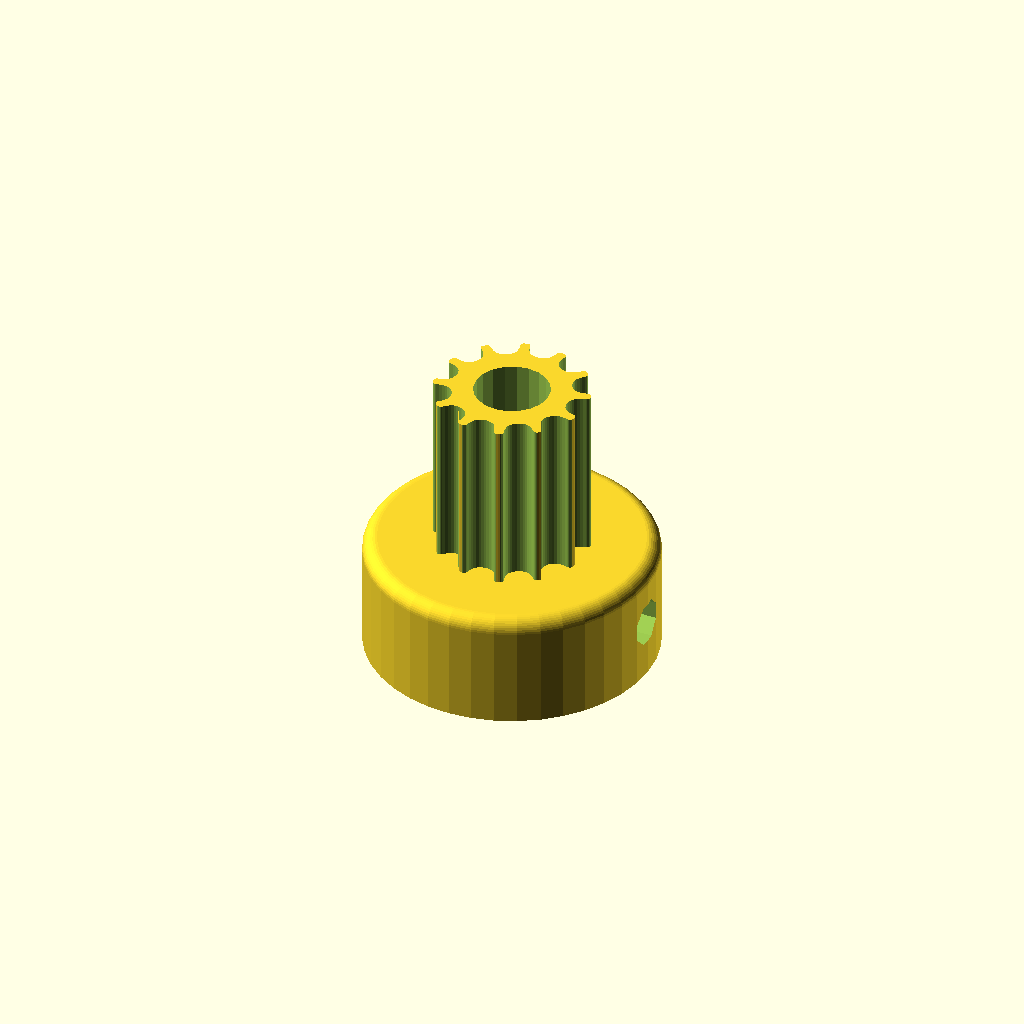
Cell 1: the model at its default parameters.
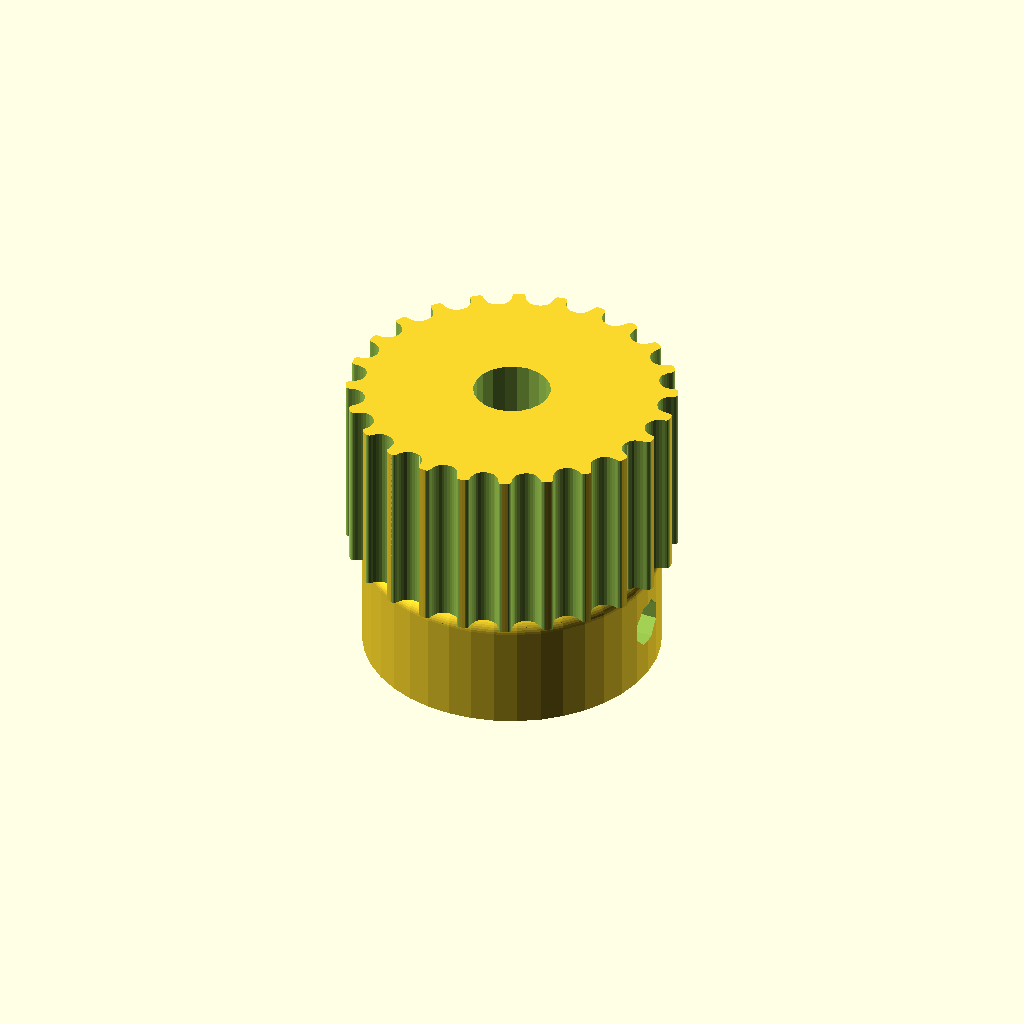
Cell 2 — teeth set to 24, the other parameters unchanged.
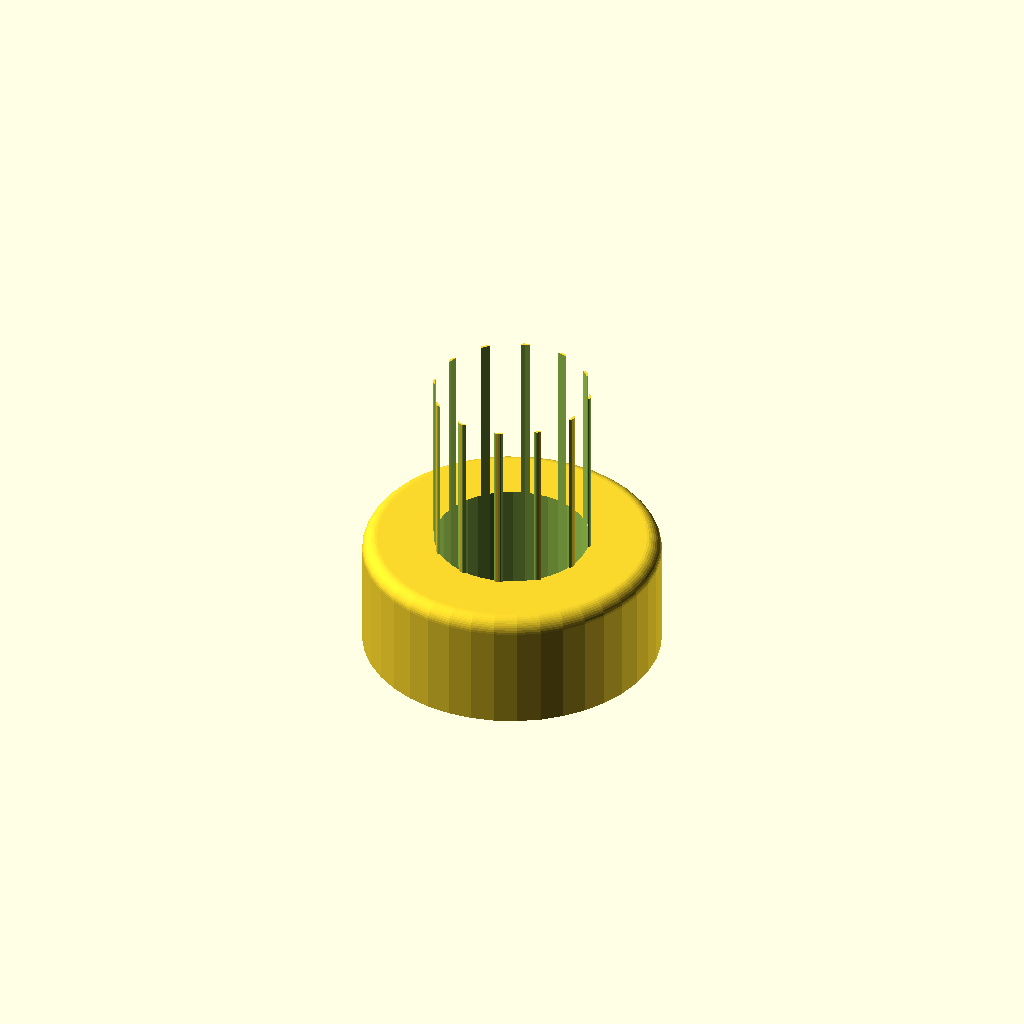
Cell 3: motor_shaft = 10.4 (everything else at default).
One fixed orthographic camera (rotation 55°, 0°, 25°; colour scheme Cornfield) for every cell.
Source of the model, 4.scad:
// Parametric Pulley with multiple belt profiles
// by droftarts January 2012

// Based on pulleys by:
// http://www.thingiverse.com/thing:11256 by me!
// https://github.com/prusajr/PrusaMendel by Josef Prusa
// http://www.thingiverse.com/thing:3104 by GilesBathgate
// http://www.thingiverse.com/thing:2079 by nophead

// dxf tooth data from http://oem.cadregister.com/asp/PPOW_Entry.asp?company=915217&elementID=07807803/METRIC/URETH/WV0025/F
// pulley diameter checked and modelled from data at http://www.sdp-si.com/D265/HTML/D265T016.html

/**
 * @name Pulley
 * @category Printed
 * @using 1 x m3 nut, normal or nyloc
 * @using 1 x m3x10 set screw or 1 x m3x8 grub screw
 */


// tuneable constants

teeth = 12;			// Number of teeth, standard Mendel T5 belt = 8, gives Outside Diameter of 11.88mm
profile = 13;		// 1=MXL 2=40DP 3=XL 4=H 5=T2.5 6=T5 7=T10 8=AT5 9=HTD_3mm 10=HTD_5mm 11=HTD_8mm 12=GT2_2mm 13=GT2_3mm 14=GT2_5mm

motor_shaft = 5.2;	// NEMA17 motor shaft exact diameter = 5
m3_dia = 3.2;		// 3mm hole diameter
m3_nut_hex = 1;		// 1 for hex, 0 for square nut
m3_nut_flats = 5.7;	// normal M3 hex nut exact width = 5.5
m3_nut_depth = 2.7;	// normal M3 hex nut exact depth = 2.4, nyloc = 4

retainer = 0;		// Belt retainer above teeth, 0 = No, 1 = Yes
retainer_ht = 1.5;	// height of retainer flange over pulley, standard = 1.5
idler = 0;			// Belt retainer below teeth, 0 = No, 1 = Yes
idler_ht = 1.5;		// height of idler flange over pulley, standard = 1.5

pulley_t_ht = 12;	// length of toothed part of pulley, standard = 12
pulley_b_ht = 8;		// pulley base height, standard = 8. Set to same as idler_ht if you want an idler but no pulley.
pulley_b_dia = 20;	// pulley base diameter, standard = 20
no_of_nuts = 1;		// number of captive nuts required, standard = 1
nut_angle = 90;		// angle between nuts, standard = 90
nut_shaft_distance = 1.2;	// distance between inner face of nut and shaft, can be negative.


//	********************************
//	** Scaling tooth for good fit **
//	********************************
/*	To improve fit of belt to pulley, set the following constant. Decrease or increase by 0.1mm at a time. We are modelling the *BELT* tooth here, not the tooth on the pulley. Increasing the number will *decrease* the pulley tooth size. Increasing the tooth width will also scale proportionately the tooth depth, to maintain the shape of the tooth, and increase how far into the pulley the tooth is indented. Can be negative */

additional_tooth_width = 0.2; //mm

//	If you need more tooth depth than this provides, adjust the following constant. However, this will cause the shape of the tooth to change.

additional_tooth_depth = 0; //mm

// calculated constants

nut_elevation = pulley_b_ht/2;
m3_nut_points = 2*((m3_nut_flats/2)/cos(30)); // This is needed for the nut trap

// The following set the pulley diameter for a given number of teeth

MXL_pulley_dia = tooth_spacing (2.032,0.254);
40DP_pulley_dia = tooth_spacing (2.07264,0.1778);
XL_pulley_dia = tooth_spacing (5.08,0.254);
H_pulley_dia = tooth_spacing (9.525,0.381);
T2_5_pulley_dia = tooth_spaceing_curvefit (0.7467,0.796,1.026);
T5_pulley_dia = tooth_spaceing_curvefit (0.6523,1.591,1.064);
T10_pulley_dia = tooth_spacing (10,0.93);
AT5_pulley_dia = tooth_spaceing_curvefit (0.6523,1.591,1.064);
HTD_3mm_pulley_dia = tooth_spacing (3,0.381);
HTD_5mm_pulley_dia = tooth_spacing (5,0.5715);
HTD_8mm_pulley_dia = tooth_spacing (8,0.6858);
GT2_2mm_pulley_dia = tooth_spacing (2,0.254);
GT2_3mm_pulley_dia = tooth_spacing (3,0.381);
GT2_5mm_pulley_dia = tooth_spacing (5,0.5715);

// The following calls the pulley creation part, and passes the pulley diameter and tooth width to that module

if ( profile == 1 ) { pulley ( "MXL" , MXL_pulley_dia , 0.508 , 1.321 ); }
if ( profile == 2 ) { pulley ( "40 D.P." , 40DP_pulley_dia , 0.457 , 1.226 ); }
if ( profile == 3 ) { pulley ( "XL" , XL_pulley_dia , 1.27, 3.051 ); }
if ( profile == 4 ) { pulley ( "H" , H_pulley_dia ,1.905 , 5.359 ); }
if ( profile == 5 ) { pulley ( "T2.5" , T2_5_pulley_dia , 0.7 , 1.678 ); }
if ( profile == 6 ) { pulley ( "T5" , T5_pulley_dia , 1.19 , 3.264 ); }
if ( profile == 7 ) { pulley ( "T10" , T10_pulley_dia , 2.5 , 6.13 ); }
if ( profile == 8 ) { pulley ( "AT5" , AT5_pulley_dia , 1.19 , 4.268 ); }
if ( profile == 9 ) { pulley ( "HTD 3mm" , HTD_3mm_pulley_dia , 1.289 , 2.27 ); }
if ( profile == 10 ) { pulley ( "HTD 5mm" , HTD_5mm_pulley_dia , 2.199 , 3.781 ); }
if ( profile == 11 ) { pulley ( "HTD 8mm" , HTD_8mm_pulley_dia , 3.607 , 6.603 ); }
if ( profile == 12 ) { pulley ( "GT2 2mm" , GT2_2mm_pulley_dia , 0.764 , 1.494 ); }
if ( profile == 13 ) { pulley ( "GT2 3mm" , GT2_3mm_pulley_dia , 1.169 , 2.31 ); }
if ( profile == 14 ) { pulley ( "GT2 5mm" , GT2_5mm_pulley_dia , 1.969 , 3.952 ); }

// Functions

function tooth_spaceing_curvefit (b,c,d)
	= ((c * pow(teeth,d)) / (b + pow(teeth,d))) * teeth ;

function tooth_spacing(tooth_pitch,pitch_line_offset)
	= (2*((teeth*tooth_pitch)/(3.14159265*2)-pitch_line_offset)) ;

// Main Module

module pulley( belt_type , pulley_OD , tooth_depth , tooth_width )
	{
	echo (str("Belt type = ",belt_type,"; Number of teeth = ",teeth,"; Pulley Outside Diameter = ",pulley_OD,"mm "));
	tooth_distance_from_centre = sqrt( pow(pulley_OD/2,2) - pow((tooth_width+additional_tooth_width)/2,2));
	tooth_width_scale = (tooth_width + additional_tooth_width ) / tooth_width;
	tooth_depth_scale = ((tooth_depth + additional_tooth_depth ) / tooth_depth) ;


//	************************************************************************
//	*** uncomment the following line if pulley is wider than puller base ***
//	************************************************************************

//	translate ([0,0, pulley_b_ht + pulley_t_ht + retainer_ht ]) rotate ([0,180,0])

	difference()
	 {	 
		union()
		{
			//base
	
			if ( pulley_b_ht < 2 ) { echo ("CAN'T DRAW PULLEY BASE, HEIGHT LESS THAN 2!!!"); } else {
				rotate_extrude($fn=pulley_b_dia*2)
				{
						square([pulley_b_dia/2-1,pulley_b_ht]);
						square([pulley_b_dia/2,pulley_b_ht-1]);
						translate([pulley_b_dia/2-1,pulley_b_ht-1]) circle(1);
				}
			}
	
		difference()
			{
			//shaft - diameter is outside diameter of pulley
			
			translate([0,0,pulley_b_ht]) 
			rotate ([0,0,360/(teeth*4)]) 
			cylinder(r=pulley_OD/2,h=pulley_t_ht, $fn=teeth*4);
	
			//teeth - cut out of shaft
		
			for(i=[1:teeth]) 
			rotate([0,0,i*(360/teeth)])
			translate([0,-tooth_distance_from_centre,pulley_b_ht -1]) 
			scale ([ tooth_width_scale , tooth_depth_scale , 1 ]) 
			{
			if ( profile == 1 ) { MXL();}
			if ( profile == 2 ) { 40DP();}
			if ( profile == 3 ) { XL();}
			if ( profile == 4 ) { H();}
			if ( profile == 5 ) { T2_5();}
			if ( profile == 6 ) { T5();}
			if ( profile == 7 ) { T10();}
			if ( profile == 8 ) { AT5();}
			if ( profile == 9 ) { HTD_3mm();}
			if ( profile == 10 ) { HTD_5mm();}
			if ( profile == 11 ) { HTD_8mm();}
			if ( profile == 12 ) { GT2_2mm();}
			if ( profile == 13 ) { GT2_3mm();}
			if ( profile == 14 ) { GT2_5mm();}
			}

			}
			
		//belt retainer / idler
		if ( retainer > 0 ) {translate ([0,0, pulley_b_ht + pulley_t_ht ]) 
		rotate_extrude($fn=teeth*4)  
		polygon([[0,0],[pulley_OD/2,0],[pulley_OD/2 + retainer_ht , retainer_ht],[0 , retainer_ht],[0,0]]);}
		
		if ( idler > 0 ) {translate ([0,0, pulley_b_ht - idler_ht ]) 
		rotate_extrude($fn=teeth*4)  
		polygon([[0,0],[pulley_OD/2 + idler_ht,0],[pulley_OD/2 , idler_ht],[0 , idler_ht],[0,0]]);}
	
		}
	   
		//hole for motor shaft
		translate([0,0,-1])cylinder(r=motor_shaft/2,h=pulley_b_ht + pulley_t_ht + retainer_ht + 2,$fn=motor_shaft*4);
				
		//captive nut and grub screw holes
	
		if ( pulley_b_ht < m3_nut_flats ) { echo ("CAN'T DRAW CAPTIVE NUTS, HEIGHT LESS THAN NUT DIAMETER!!!"); } else {
		if ( (pulley_b_dia - motor_shaft)/2 < m3_nut_depth + 3 ) { echo ("CAN'T DRAW CAPTIVE NUTS, DIAMETER TOO SMALL FOR NUT DEPTH!!!"); } else {
	
			for(j=[1:no_of_nuts]) rotate([0,0,j*nut_angle])
			translate([0,0,nut_elevation])rotate([90,0,0])
	
			union()
			{
				//entrance
				translate([0,-pulley_b_ht/4-0.5,motor_shaft/2+m3_nut_depth/2+nut_shaft_distance]) cube([m3_nut_flats,pulley_b_ht/2+1,m3_nut_depth],center=true);
	
				//nut
				if ( m3_nut_hex > 0 )
					{
						// hex nut
						translate([0,0.25,motor_shaft/2+m3_nut_depth/2+nut_shaft_distance]) rotate([0,0,30]) cylinder(r=m3_nut_points/2,h=m3_nut_depth,center=true,$fn=6);
					} else {
						// square nut
						translate([0,0.25,motor_shaft/2+m3_nut_depth/2+nut_shaft_distance]) cube([m3_nut_flats,m3_nut_flats,m3_nut_depth],center=true);
					}
	
				//grub screw hole
				rotate([0,0,22.5])cylinder(r=m3_dia/2,h=pulley_b_dia/2+1,$fn=8);
			}
		}}
	 }
	   
	}


// Tooth profile modules

module MXL()
	{
	linear_extrude(height=pulley_t_ht+2) polygon([[-0.660421,-0.5],[-0.660421,0],[-0.621898,0.006033],[-0.587714,0.023037],[-0.560056,0.049424],[-0.541182,0.083609],[-0.417357,0.424392],[-0.398413,0.458752],[-0.370649,0.48514],[-0.336324,0.502074],[-0.297744,0.508035],[0.297744,0.508035],[0.336268,0.502074],[0.370452,0.48514],[0.39811,0.458752],[0.416983,0.424392],[0.540808,0.083609],[0.559752,0.049424],[0.587516,0.023037],[0.621841,0.006033],[0.660421,0],[0.660421,-0.5]]);
	}

module 40DP()
	{
	linear_extrude(height=pulley_t_ht+2) polygon([[-0.612775,-0.5],[-0.612775,0],[-0.574719,0.010187],[-0.546453,0.0381],[-0.355953,0.3683],[-0.327604,0.405408],[-0.291086,0.433388],[-0.248548,0.451049],[-0.202142,0.4572],[0.202494,0.4572],[0.248653,0.451049],[0.291042,0.433388],[0.327609,0.405408],[0.356306,0.3683],[0.546806,0.0381],[0.574499,0.010187],[0.612775,0],[0.612775,-0.5]]);
	}

module XL()
	{
	linear_extrude(height=pulley_t_ht+2) polygon([[-1.525411,-1],[-1.525411,0],[-1.41777,0.015495],[-1.320712,0.059664],[-1.239661,0.129034],[-1.180042,0.220133],[-0.793044,1.050219],[-0.733574,1.141021],[-0.652507,1.210425],[-0.555366,1.254759],[-0.447675,1.270353],[0.447675,1.270353],[0.555366,1.254759],[0.652507,1.210425],[0.733574,1.141021],[0.793044,1.050219],[1.180042,0.220133],[1.239711,0.129034],[1.320844,0.059664],[1.417919,0.015495],[1.525411,0],[1.525411,-1]]);
	}

module H()
	{
	linear_extrude(height=pulley_t_ht+2) polygon([[-2.6797,-1],[-2.6797,0],[-2.600907,0.006138],[-2.525342,0.024024],[-2.45412,0.052881],[-2.388351,0.091909],[-2.329145,0.140328],[-2.277614,0.197358],[-2.234875,0.262205],[-2.202032,0.334091],[-1.75224,1.57093],[-1.719538,1.642815],[-1.676883,1.707663],[-1.62542,1.764693],[-1.566256,1.813112],[-1.500512,1.85214],[-1.4293,1.880997],[-1.353742,1.898883],[-1.274949,1.905021],[1.275281,1.905021],[1.354056,1.898883],[1.429576,1.880997],[1.500731,1.85214],[1.566411,1.813112],[1.625508,1.764693],[1.676919,1.707663],[1.719531,1.642815],[1.752233,1.57093],[2.20273,0.334091],[2.235433,0.262205],[2.278045,0.197358],[2.329455,0.140328],[2.388553,0.091909],[2.454233,0.052881],[2.525384,0.024024],[2.600904,0.006138],[2.6797,0],[2.6797,-1]]);
	}

module T2_5()
	{
	linear_extrude(height=pulley_t_ht+2) polygon([[-0.839258,-0.5],[-0.839258,0],[-0.770246,0.021652],[-0.726369,0.079022],[-0.529167,0.620889],[-0.485025,0.67826],[-0.416278,0.699911],[0.416278,0.699911],[0.484849,0.67826],[0.528814,0.620889],[0.726369,0.079022],[0.770114,0.021652],[0.839258,0],[0.839258,-0.5]]);
	}

module T5()
	{
	linear_extrude(height=pulley_t_ht+2) polygon([[-1.632126,-0.5],[-1.632126,0],[-1.568549,0.004939],[-1.507539,0.019367],[-1.450023,0.042686],[-1.396912,0.074224],[-1.349125,0.113379],[-1.307581,0.159508],[-1.273186,0.211991],[-1.246868,0.270192],[-1.009802,0.920362],[-0.983414,0.978433],[-0.949018,1.030788],[-0.907524,1.076798],[-0.859829,1.115847],[-0.80682,1.147314],[-0.749402,1.170562],[-0.688471,1.184956],[-0.624921,1.189895],[0.624971,1.189895],[0.688622,1.184956],[0.749607,1.170562],[0.807043,1.147314],[0.860055,1.115847],[0.907754,1.076798],[0.949269,1.030788],[0.9837,0.978433],[1.010193,0.920362],[1.246907,0.270192],[1.273295,0.211991],[1.307726,0.159508],[1.349276,0.113379],[1.397039,0.074224],[1.450111,0.042686],[1.507589,0.019367],[1.568563,0.004939],[1.632126,0],[1.632126,-0.5]]);
	}

module T10()
	{
	linear_extrude(height=pulley_t_ht+2) polygon([[-3.06511,-1],[-3.06511,0],[-2.971998,0.007239],[-2.882718,0.028344],[-2.79859,0.062396],[-2.720931,0.108479],[-2.651061,0.165675],[-2.590298,0.233065],[-2.539962,0.309732],[-2.501371,0.394759],[-1.879071,2.105025],[-1.840363,2.190052],[-1.789939,2.266719],[-1.729114,2.334109],[-1.659202,2.391304],[-1.581518,2.437387],[-1.497376,2.47144],[-1.408092,2.492545],[-1.314979,2.499784],[1.314979,2.499784],[1.408091,2.492545],[1.497371,2.47144],[1.581499,2.437387],[1.659158,2.391304],[1.729028,2.334109],[1.789791,2.266719],[1.840127,2.190052],[1.878718,2.105025],[2.501018,0.394759],[2.539726,0.309732],[2.59015,0.233065],[2.650975,0.165675],[2.720887,0.108479],[2.798571,0.062396],[2.882713,0.028344],[2.971997,0.007239],[3.06511,0],[3.06511,-1]]);
	}

module AT5()
	{
	linear_extrude(height=pulley_t_ht+2) polygon([[-2.134129,-0.75],[-2.134129,0],[-2.058023,0.005488],[-1.984595,0.021547],[-1.914806,0.047569],[-1.849614,0.082947],[-1.789978,0.127073],[-1.736857,0.179338],[-1.691211,0.239136],[-1.653999,0.305859],[-1.349199,0.959203],[-1.286933,1.054635],[-1.201914,1.127346],[-1.099961,1.173664],[-0.986896,1.18992],[0.986543,1.18992],[1.099614,1.173664],[1.201605,1.127346],[1.286729,1.054635],[1.349199,0.959203],[1.653646,0.305859],[1.690859,0.239136],[1.73651,0.179338],[1.789644,0.127073],[1.849305,0.082947],[1.914539,0.047569],[1.984392,0.021547],[2.057906,0.005488],[2.134129,0],[2.134129,-0.75]]);
	}

module HTD_3mm()
	{
	linear_extrude(height=pulley_t_ht+2) polygon([[-1.135062,-0.5],[-1.135062,0],[-1.048323,0.015484],[-0.974284,0.058517],[-0.919162,0.123974],[-0.889176,0.206728],[-0.81721,0.579614],[-0.800806,0.653232],[-0.778384,0.72416],[-0.750244,0.792137],[-0.716685,0.856903],[-0.678005,0.918199],[-0.634505,0.975764],[-0.586483,1.029338],[-0.534238,1.078662],[-0.47807,1.123476],[-0.418278,1.16352],[-0.355162,1.198533],[-0.289019,1.228257],[-0.22015,1.25243],[-0.148854,1.270793],[-0.07543,1.283087],[-0.000176,1.28905],[0.075081,1.283145],[0.148515,1.270895],[0.219827,1.252561],[0.288716,1.228406],[0.354879,1.19869],[0.418018,1.163675],[0.477831,1.123623],[0.534017,1.078795],[0.586276,1.029452],[0.634307,0.975857],[0.677809,0.91827],[0.716481,0.856953],[0.750022,0.792167],[0.778133,0.724174],[0.800511,0.653236],[0.816857,0.579614],[0.888471,0.206728],[0.919014,0.123974],[0.974328,0.058517],[1.048362,0.015484],[1.135062,0],[1.135062,-0.5]]);
	}

module HTD_5mm()
	{
	linear_extrude(height=pulley_t_ht+2) polygon([[-1.89036,-0.75],[-1.89036,0],[-1.741168,0.02669],[-1.61387,0.100806],[-1.518984,0.21342],[-1.467026,0.3556],[-1.427162,0.960967],[-1.398568,1.089602],[-1.359437,1.213531],[-1.310296,1.332296],[-1.251672,1.445441],[-1.184092,1.552509],[-1.108081,1.653042],[-1.024167,1.746585],[-0.932877,1.832681],[-0.834736,1.910872],[-0.730271,1.980701],[-0.62001,2.041713],[-0.504478,2.09345],[-0.384202,2.135455],[-0.259708,2.167271],[-0.131524,2.188443],[-0.000176,2.198511],[0.131296,2.188504],[0.259588,2.167387],[0.384174,2.135616],[0.504527,2.093648],[0.620123,2.04194],[0.730433,1.980949],[0.834934,1.911132],[0.933097,1.832945],[1.024398,1.746846],[1.108311,1.653291],[1.184308,1.552736],[1.251865,1.445639],[1.310455,1.332457],[1.359552,1.213647],[1.39863,1.089664],[1.427162,0.960967],[1.467026,0.3556],[1.518984,0.21342],[1.61387,0.100806],[1.741168,0.02669],[1.89036,0],[1.89036,-0.75]]);
	}

module HTD_8mm()
	{
	linear_extrude(height=pulley_t_ht+2) polygon([[-3.301471,-1],[-3.301471,0],[-3.16611,0.012093],[-3.038062,0.047068],[-2.919646,0.10297],[-2.813182,0.177844],[-2.720989,0.269734],[-2.645387,0.376684],[-2.588694,0.496739],[-2.553229,0.627944],[-2.460801,1.470025],[-2.411413,1.691917],[-2.343887,1.905691],[-2.259126,2.110563],[-2.158035,2.30575],[-2.041518,2.490467],[-1.910478,2.66393],[-1.76582,2.825356],[-1.608446,2.973961],[-1.439261,3.10896],[-1.259169,3.22957],[-1.069074,3.335006],[-0.869878,3.424485],[-0.662487,3.497224],[-0.447804,3.552437],[-0.226732,3.589341],[-0.000176,3.607153],[0.226511,3.589461],[0.447712,3.552654],[0.66252,3.497516],[0.870027,3.424833],[1.069329,3.33539],[1.259517,3.229973],[1.439687,3.109367],[1.608931,2.974358],[1.766344,2.825731],[1.911018,2.664271],[2.042047,2.490765],[2.158526,2.305998],[2.259547,2.110755],[2.344204,1.905821],[2.411591,1.691983],[2.460801,1.470025],[2.553229,0.627944],[2.588592,0.496739],[2.645238,0.376684],[2.720834,0.269734],[2.81305,0.177844],[2.919553,0.10297],[3.038012,0.047068],[3.166095,0.012093],[3.301471,0],[3.301471,-1]]);
	}

module GT2_2mm()
	{
	linear_extrude(height=pulley_t_ht+2) polygon([[0.747183,-0.5],[0.747183,0],[0.647876,0.037218],[0.598311,0.130528],[0.578556,0.238423],[0.547158,0.343077],[0.504649,0.443762],[0.451556,0.53975],[0.358229,0.636924],[0.2484,0.707276],[0.127259,0.750044],[0,0.76447],[-0.127259,0.750044],[-0.2484,0.707276],[-0.358229,0.636924],[-0.451556,0.53975],[-0.504797,0.443762],[-0.547291,0.343077],[-0.578605,0.238423],[-0.598311,0.130528],[-0.648009,0.037218],[-0.747183,0],[-0.747183,-0.5]]);
	}

module GT2_3mm()
	{
	linear_extrude(height=pulley_t_ht+2) polygon([[-1.155171,-0.5],[-1.155171,0],[-1.065317,0.016448],[-0.989057,0.062001],[-0.93297,0.130969],[-0.90364,0.217664],[-0.863705,0.408181],[-0.800056,0.591388],[-0.713587,0.765004],[-0.60519,0.926747],[-0.469751,1.032548],[-0.320719,1.108119],[-0.162625,1.153462],[0,1.168577],[0.162625,1.153462],[0.320719,1.108119],[0.469751,1.032548],[0.60519,0.926747],[0.713587,0.765004],[0.800056,0.591388],[0.863705,0.408181],[0.90364,0.217664],[0.932921,0.130969],[0.988924,0.062001],[1.065168,0.016448],[1.155171,0],[1.155171,-0.5]]);
	}

module GT2_5mm()
	{
	linear_extrude(height=pulley_t_ht+2) polygon([[-1.975908,-0.75],[-1.975908,0],[-1.797959,0.03212],[-1.646634,0.121224],[-1.534534,0.256431],[-1.474258,0.426861],[-1.446911,0.570808],[-1.411774,0.712722],[-1.368964,0.852287],[-1.318597,0.989189],[-1.260788,1.123115],[-1.195654,1.25375],[-1.12331,1.380781],[-1.043869,1.503892],[-0.935264,1.612278],[-0.817959,1.706414],[-0.693181,1.786237],[-0.562151,1.851687],[-0.426095,1.9027],[-0.286235,1.939214],[-0.143795,1.961168],[0,1.9685],[0.143796,1.961168],[0.286235,1.939214],[0.426095,1.9027],[0.562151,1.851687],[0.693181,1.786237],[0.817959,1.706414],[0.935263,1.612278],[1.043869,1.503892],[1.123207,1.380781],[1.195509,1.25375],[1.26065,1.123115],[1.318507,0.989189],[1.368956,0.852287],[1.411872,0.712722],[1.447132,0.570808],[1.474611,0.426861],[1.534583,0.256431],[1.646678,0.121223],[1.798064,0.03212],[1.975908,0],[1.975908,-0.75]]);
	}
Parameter table extracted from the source (name, type, default, range or options):
teeth: number, default 12
profile: number, default 13
motor_shaft: number, default 5.2
m3_dia: number, default 3.2
m3_nut_hex: number, default 1
m3_nut_flats: number, default 5.7
m3_nut_depth: number, default 2.7
retainer: number, default 0
retainer_ht: number, default 1.5
idler: number, default 0
idler_ht: number, default 1.5
pulley_t_ht: number, default 12
pulley_b_ht: number, default 8
pulley_b_dia: number, default 20
no_of_nuts: number, default 1
nut_angle: number, default 90
nut_shaft_distance: number, default 1.2
additional_tooth_width: number, default 0.2
additional_tooth_depth: number, default 0
